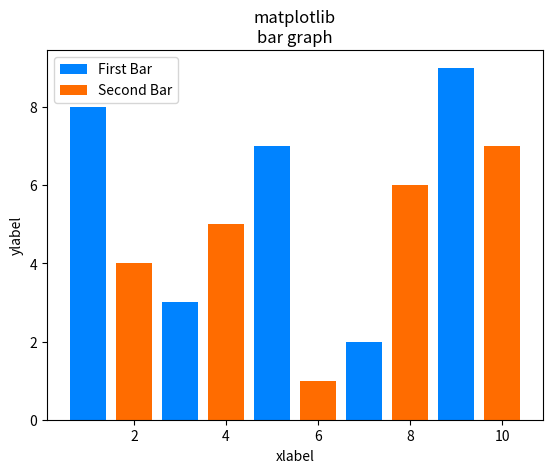

This chart was generated by the following Python code:
import matplotlib.pyplot as plt


x=[1,3,5,7,9]
y=[8,3,7,2,9]


x1=[2,4,6,8,10]
y1=[4,5,1,6,7]
# pop = [23,25,55,76,87,12,70,123,32,89,76,58,68,98,57,33,44,55,66,98,68,19,94,102,113,123]
# ids = [i for i in range(len(pop))]
# plt.bar (ids,pop,label='First Bar',color='#0083ff')
plt.bar (x,y,label='First Bar',color='#0083ff')
plt.bar (x1,y1,label='Second Bar',color='#ff6c00')
plt.xlabel('xlabel')
plt.ylabel('ylabel')



plt.title('matplotlib\nbar graph')
plt.legend()
plt.show()